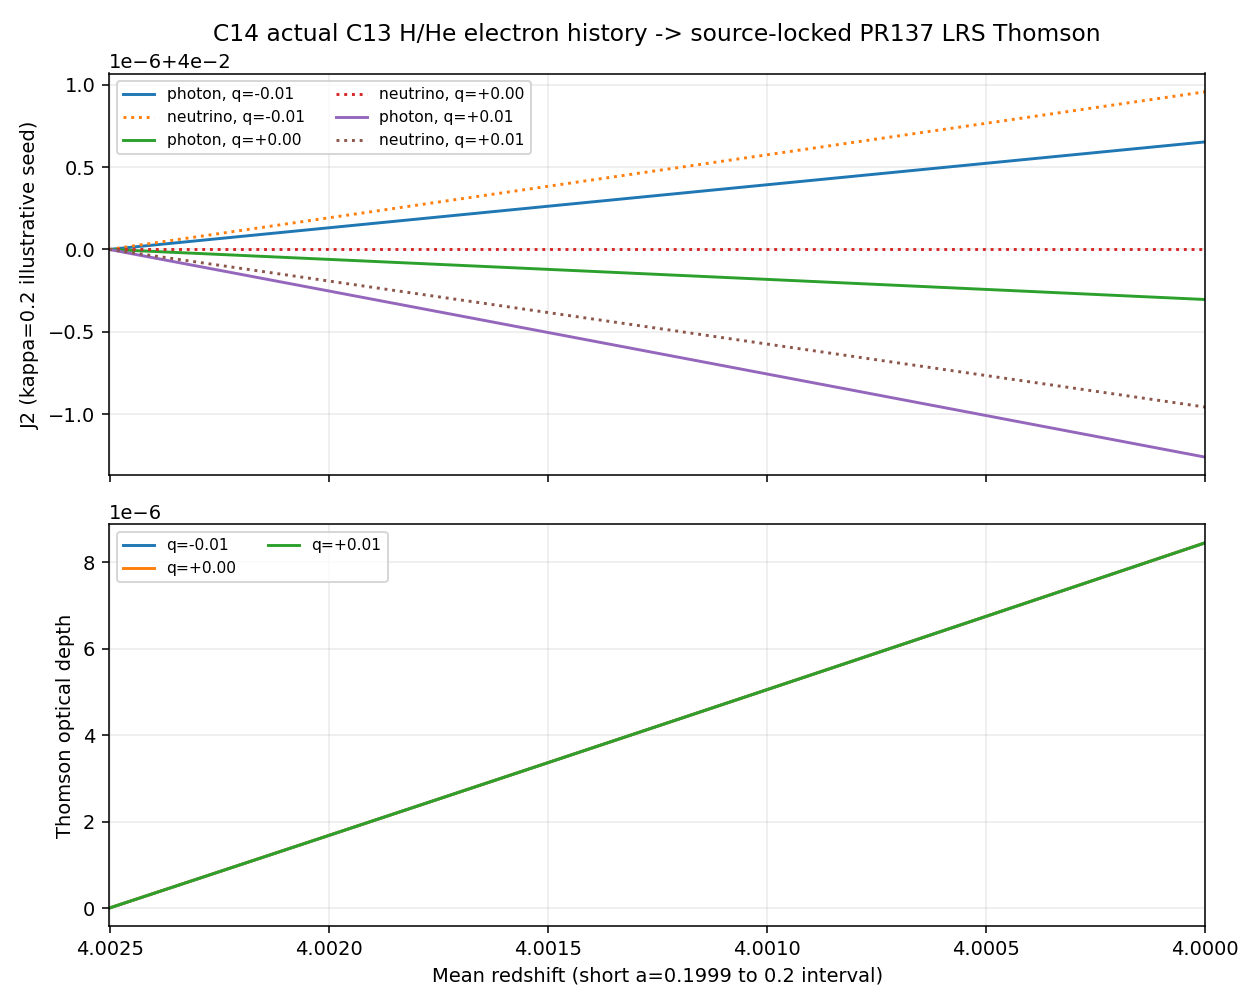

The file beside this chart, header and first rows:
q, a, zbar, tau, electron_ne_cm3, gamma_energy_J2, nu_energy_J2, gamma_number_N0, nu_number_N0, Pi_gamma_physical_Pa, Pi_nu_physical_Pa
-0.01, 0.1999, 4.003, 0.0, 1.163041302477074e-05, 0.04, 0.04, 1.0, 1.0, 1.0457902442268673e-12, 7.215998724038447e-13
-0.01, 0.1999, 4.002, 8.727959020748863e-08, 1.163062569449141e-05, 0.04, 0.04, 1.0, 1.0, 1.0457686303694054e-12, 7.215850154287159e-13
-0.01, 0.1999, 4.002, 1.7456418933162647e-07, 1.163153236247786e-05, 0.04, 0.04, 1.0, 1.0, 1.0457470169518202e-12, 7.21570158758005e-13
-0.01, 0.1999, 4.002, 2.618576028218668e-07, 1.1632798321898879e-05, 0.04, 0.04, 1.0, 1.0, 1.0457254039705182e-12, 7.215553023917034e-13
-0.01, 0.1999, 4.002, 3.491622215061952e-07, 1.1634299462305003e-05, 0.04, 0.04, 1.0, 1.0, 1.0457037914232424e-12, 7.215404463298057e-13
-0.01, 0.1999, 4.002, 4.364795145930125e-07, 1.1635957257320975e-05, 0.04, 0.04, 1.0, 1.0, 1.0456821793086025e-12, 7.215255905723066e-13
-0.01, 0.1999, 4.002, 5.238103908318977e-07, 1.163772102015701e-05, 0.04, 0.04, 1.0, 1.0, 1.045660567625733e-12, 7.215107351191983e-13
-0.01, 0.1999, 4.002, 6.111554473537703e-07, 1.1639561360891455e-05, 0.04, 0.04, 1.0, 1.0, 1.0456389563740652e-12, 7.214958799704758e-13
-0.01, 0.1999, 4.002, 6.98515125811463e-07, 1.164145877896568e-05, 0.04, 0.04, 1.0, 1.0, 1.0456173455531756e-12, 7.214810251261334e-13
-0.01, 0.1999, 4.002, 7.85889795341249e-07, 1.1643399159684227e-05, 0.04, 0.04, 1.0, 1.0, 1.0455957351627065e-12, 7.214661705861633e-13
-0.01, 0.1999, 4.002, 8.732797818658206e-07, 1.1645373098469355e-05, 0.04, 0.04, 1.0, 1.0, 1.0455741252023443e-12, 7.214513163505601e-13
-0.01, 0.1999, 4.002, 9.606853633597653e-07, 1.1647373705293143e-05, 0.04, 0.04, 1.0, 1.0, 1.0455525156718204e-12, 7.214364624193182e-13
-0.01, 0.1999, 4.002, 1.0481067505980689e-06, 1.164939556711027e-05, 0.04, 0.04, 1.0, 1.0, 1.0455309065709257e-12, 7.214216087924301e-13
-0.01, 0.1999, 4.002, 1.1355440729081207e-06, 1.1651434782321868e-05, 0.04, 0.04, 1.0, 1.0, 1.0455092978995316e-12, 7.214067554698902e-13
-0.01, 0.1999, 4.002, 1.2229973885463058e-06, 1.165348831812695e-05, 0.04, 0.04, 1.0, 1.0, 1.0454876896575767e-12, 7.213919024516933e-13
-0.01, 0.1999, 4.002, 1.3104667392196932e-06, 1.1655553671729855e-05, 0.04, 0.04, 1.0, 1.0, 1.0454660818450112e-12, 7.213770497378319e-13
-0.01, 0.1999, 4.002, 1.3979522682732806e-06, 1.1657628953288218e-05, 0.04, 0.04, 1.0, 1.0, 1.0454444744616928e-12, 7.213621973282998e-13
-0.01, 0.1999, 4.002, 1.4854542322105707e-06, 1.1659712638406185e-05, 0.04, 0.04, 1.0, 1.0, 1.045422867507373e-12, 7.213473452230922e-13
-0.01, 0.1999, 4.002, 1.5729725485748594e-06, 1.1661803428211222e-05, 0.04, 0.04, 1.0, 1.0, 1.0454012609821198e-12, 7.21332493422201e-13
-0.01, 0.1999, 4.002, 1.660507253280378e-06, 1.1663900311281955e-05, 0.04, 0.04, 1.0, 1.0, 1.0453796548858927e-12, 7.213176419256217e-13
-0.01, 0.1999, 4.002, 1.7480583889709141e-06, 1.1666002450493631e-05, 0.04, 0.04, 1.0, 1.0, 1.0453580492186427e-12, 7.213027907333471e-13
-0.01, 0.1999, 4.002, 1.8356259924162897e-06, 1.1668109115881792e-05, 0.04, 0.04, 1.0, 1.0, 1.0453364439803266e-12, 7.21287939845371e-13
-0.01, 0.1999, 4.002, 1.923210095504194e-06, 1.1670219726032472e-05, 0.04, 0.04, 1.0, 1.0, 1.045314839170907e-12, 7.212730892616875e-13
-0.01, 0.1999, 4.002, 2.0108107260925087e-06, 1.1672333790174079e-05, 0.04, 0.04, 1.0, 1.0, 1.0452932347903505e-12, 7.212582389822913e-13
-0.01, 0.1999, 4.002, 2.098427908703656e-06, 1.1674450872521534e-05, 0.04, 0.04, 1.0, 1.0, 1.0452716308386232e-12, 7.212433890071741e-13
-0.01, 0.1999, 4.002, 2.1860616650424417e-06, 1.167657061970797e-05, 0.04, 0.04, 1.0, 1.0, 1.0452500273156992e-12, 7.212285393363314e-13
-0.01, 0.1999, 4.002, 2.2737120144197003e-06, 1.1678692728658804e-05, 0.04, 0.04, 1.0, 1.0, 1.0452284242215518e-12, 7.21213689969757e-13
-0.01, 0.1999, 4.002, 2.361378974063242e-06, 1.1680816926190787e-05, 0.04, 0.04, 1.0, 1.0, 1.045206821556155e-12, 7.211988409074434e-13
-0.01, 0.1999, 4.002, 2.44906255929756e-06, 1.1682942987479309e-05, 0.04, 0.04, 1.0, 1.0, 1.0451852193194878e-12, 7.211839921493855e-13
-0.01, 0.1999, 4.002, 2.53676278367464e-06, 1.1685070717092076e-05, 0.04, 0.04, 1.0, 1.0, 1.0451636175115295e-12, 7.211691436955774e-13
-0.01, 0.1999, 4.002, 2.6244796590373622e-06, 1.1687199936614006e-05, 0.04, 0.04, 1.0, 1.0, 1.0451420161322592e-12, 7.211542955460115e-13
-0.01, 0.1999, 4.002, 2.712213195496922e-06, 1.168933049735409e-05, 0.04, 0.04, 1.0, 1.0, 1.0451204151816613e-12, 7.21139447700683e-13
-0.01, 0.1999, 4.002, 2.7999634025509736e-06, 1.1691462268568012e-05, 0.04, 0.04, 1.0, 1.0, 1.045098814659718e-12, 7.211246001595854e-13
-0.01, 0.1999, 4.002, 2.8877302897195346e-06, 1.1693595129580675e-05, 0.04, 0.04, 1.0, 1.0, 1.0450772145664111e-12, 7.211097529227113e-13
-0.01, 0.1999, 4.002, 2.975513865006342e-06, 1.1695728978731202e-05, 0.04, 0.04, 1.0, 1.0, 1.0450556149017267e-12, 7.210949059900564e-13
-0.01, 0.1999, 4.002, 3.063314135717248e-06, 1.1697863725740005e-05, 0.04, 0.04, 1.0, 1.0, 1.0450340156656494e-12, 7.210800593616134e-13
-0.01, 0.1999, 4.002, 3.1511311085383157e-06, 1.1699999286488322e-05, 0.04, 0.04, 1.0, 1.0, 1.0450124168581636e-12, 7.210652130373758e-13
-0.01, 0.1999, 4.002, 3.2389647895729986e-06, 1.1702135589450663e-05, 0.04, 0.04, 1.0, 1.0, 1.0449908184792563e-12, 7.21050367017338e-13
-0.01, 0.1999, 4.002, 3.326815184408094e-06, 1.170427257056398e-05, 0.04, 0.04, 1.0, 1.0, 1.044969220528916e-12, 7.210355213014948e-13
-0.01, 0.1999, 4.001, 3.4146822981750314e-06, 1.1706410169647324e-05, 0.04, 0.04, 1.0, 1.0, 1.0449476230071262e-12, 7.21020675889838e-13
-0.01, 0.1999, 4.001, 3.502566135573026e-06, 1.1708548335117596e-05, 0.04, 0.04, 1.0, 1.0, 1.044926025913876e-12, 7.210058307823618e-13
-0.01, 0.1999, 4.001, 3.5904667009217375e-06, 1.1710687020431943e-05, 0.04, 0.04, 1.0, 1.0, 1.0449044292491548e-12, 7.209909859790617e-13
-0.01, 0.1999, 4.001, 3.6783839982099803e-06, 1.1712826181557321e-05, 0.04, 0.04, 1.0, 1.0, 1.0448828330129486e-12, 7.209761414799298e-13
-0.01, 0.1999, 4.001, 3.7663180311070003e-06, 1.1714965780490093e-05, 0.04, 0.04, 1.0, 1.0, 1.044861237205246e-12, 7.209612972849602e-13
-0.01, 0.1999, 4.001, 3.854268803003982e-06, 1.1717105782720396e-05, 0.04, 0.04, 1.0, 1.0, 1.044839641826038e-12, 7.20946453394148e-13
-0.01, 0.1999, 4.001, 3.942236317052329e-06, 1.1719246155398823e-05, 0.04, 0.04, 1.0, 1.0, 1.0448180468753108e-12, 7.209316098074851e-13
-0.01, 0.1999, 4.001, 4.030220576165206e-06, 1.1721386870003808e-05, 0.04, 0.04, 1.0, 1.0, 1.0447964523530545e-12, 7.209167665249664e-13
-0.01, 0.1999, 4.001, 4.118221583050046e-06, 1.1723527900491983e-05, 0.04, 0.04, 1.0, 1.0, 1.044774858259259e-12, 7.209019235465858e-13
-0.01, 0.1999, 4.001, 4.206239340238544e-06, 1.1725669221941176e-05, 0.04, 0.04, 1.0, 1.0, 1.0447532645939132e-12, 7.208870808723366e-13
-0.01, 0.2, 4.001, 4.294273850080611e-06, 1.1727810812599378e-05, 0.04, 0.04, 1.0, 1.0, 1.0447316713570068e-12, 7.208722385022125e-13
-0.01, 0.2, 4.001, 4.3823251147700264e-06, 1.1729952652509061e-05, 0.04, 0.04, 1.0, 1.0, 1.04471007854853e-12, 7.208573964362082e-13
-0.01, 0.2, 4.001, 4.470393136368296e-06, 1.1732094722482286e-05, 0.04, 0.04, 1.0, 1.0, 1.0446884861684727e-12, 7.208425546743166e-13
-0.01, 0.2, 4.001, 4.558477916793159e-06, 1.1734237005696108e-05, 0.04, 0.04, 1.0, 1.0, 1.0446668942168248e-12, 7.208277132165316e-13
-0.01, 0.2, 4.001, 4.646579457839531e-06, 1.173637948664961e-05, 0.04, 0.04, 1.0, 1.0, 1.0446453026935773e-12, 7.208128720628483e-13
-0.01, 0.2, 4.001, 4.734697761199377e-06, 1.1738522150378912e-05, 0.04, 0.04, 1.0, 1.0, 1.0446237115987188e-12, 7.207980312132584e-13
-0.01, 0.2, 4.001, 4.822832828446913e-06, 1.1740664983711635e-05, 0.04, 0.04, 1.0, 1.0, 1.0446021209322408e-12, 7.207831906677571e-13
-0.01, 0.2, 4.001, 4.9109846610569945e-06, 1.1742807974465454e-05, 0.04, 0.04, 1.0, 1.0, 1.0445805306941345e-12, 7.207683504263383e-13
-0.01, 0.2, 4.001, 4.999153260423136e-06, 1.1744951110837324e-05, 0.04, 0.04, 1.0, 1.0, 1.0445589408843896e-12, 7.207535104889952e-13
-0.01, 0.2, 4.001, 5.087338627841568e-06, 1.1747094382400412e-05, 0.04, 0.04, 1.0, 1.0, 1.0445373515029963e-12, 7.207386708557215e-13
-0.01, 0.2, 4.001, 5.17554076452921e-06, 1.1749237779479688e-05, 0.04, 0.04, 1.0, 1.0, 1.0445157625499471e-12, 7.207238315265119e-13
... 425 more rows
